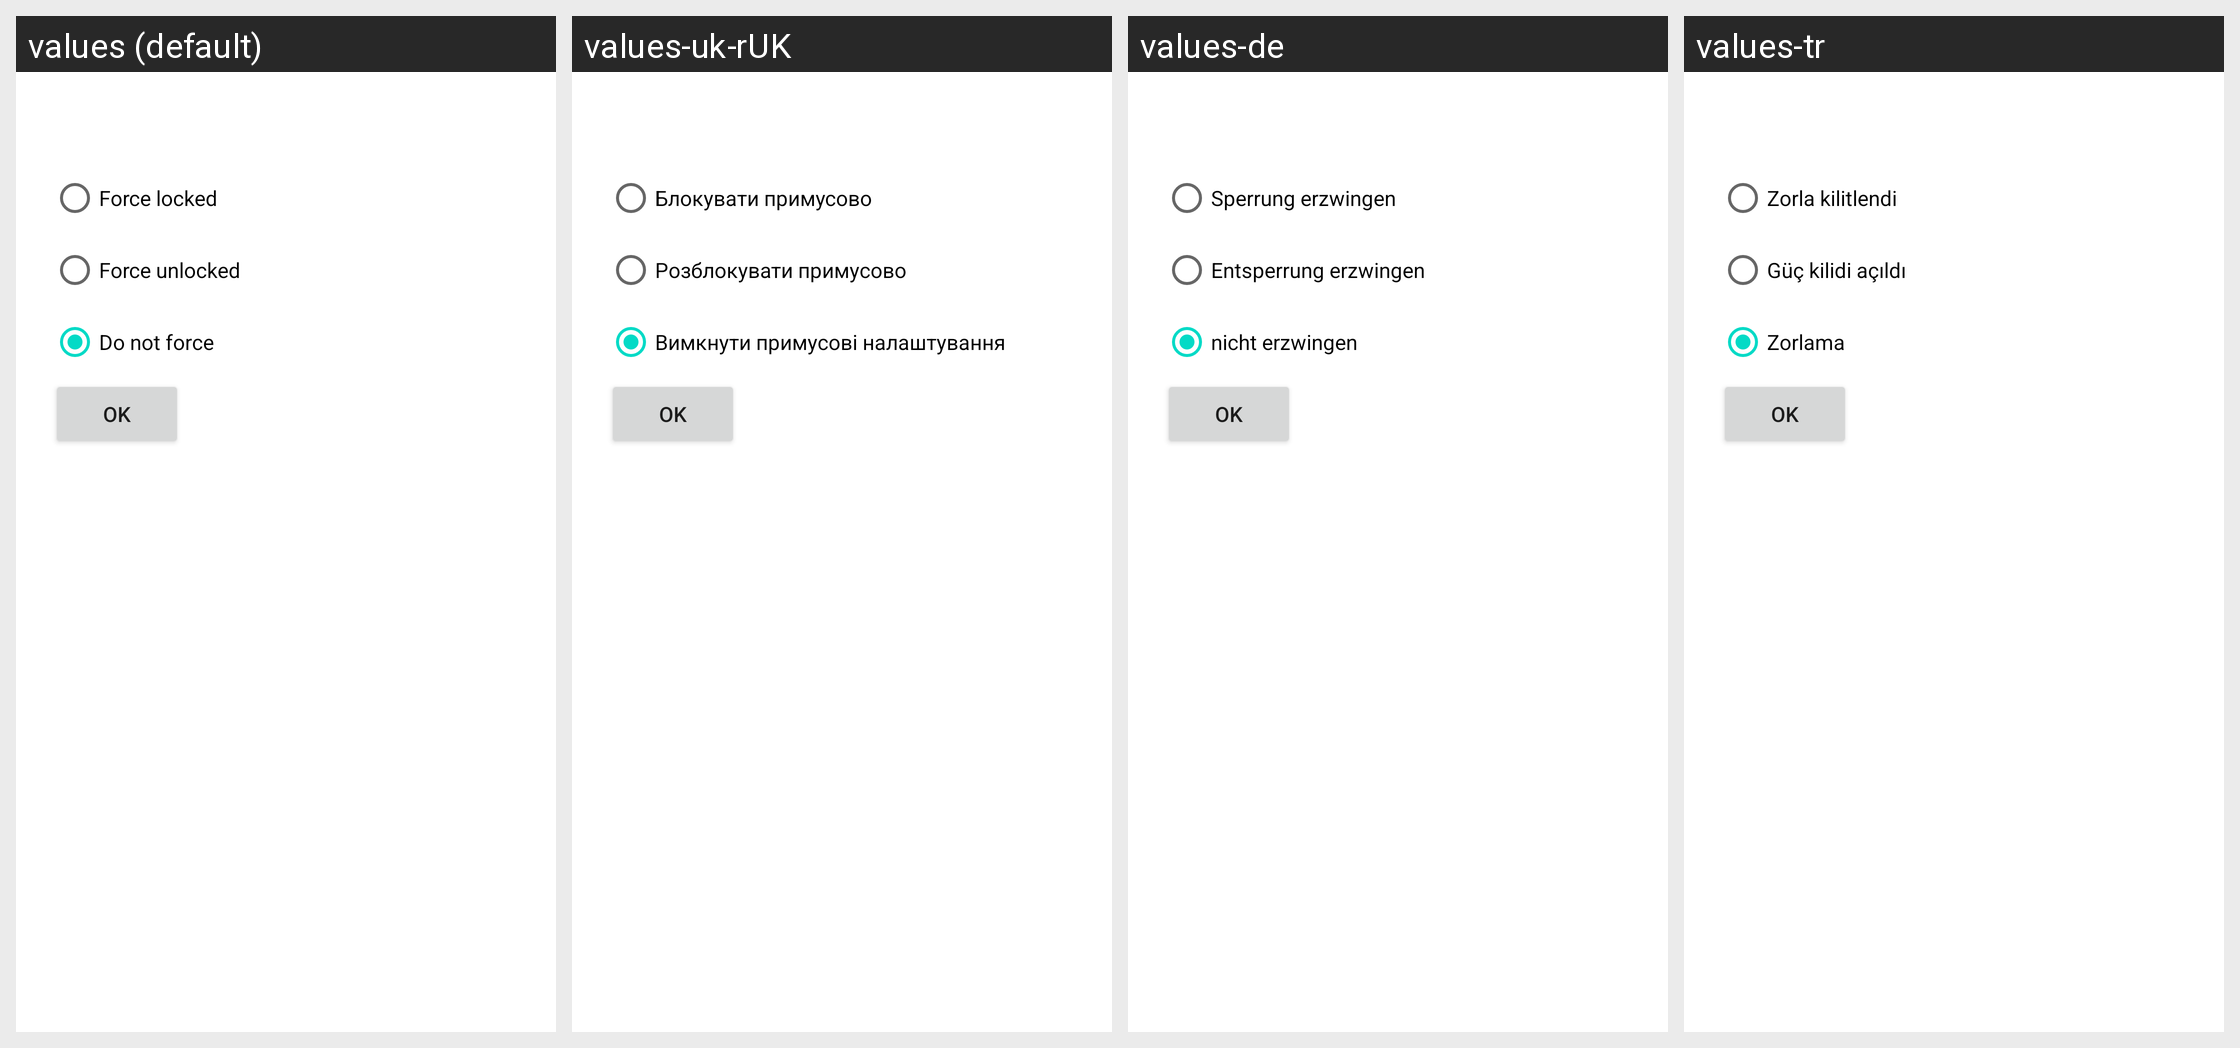

Strings drawn on this Android screen and how each of the app's shown locales translates them:
Android screen res/layout/tasker_unlock.xml rendered under 4 locales, left to right: values (default), values-uk-rUK, values-de, values-tr. Device: Nexus 5 (rendered at 1080×1920; each locale shown at half size, 540×960, under a caption strip naming it); theme Theme.MaterialComponents.DayNight.NoActionBar.
Other locales in the repository, not shown: values-cs-rCZ, values-es, values-es-rES, values-fr, values-id, values-it, values-ja, values-ja-rJP, values-pl-rPL, values-pt-rBR, values-ru, values-ru-rRU, values-sk, values-tr-rTR, values-vi-rVN, values-zh-rCN, values-zh-rTW.
Strings drawn on this screen, with the default value and each locale's value (text and hints the layout hard-codes, and strings that could not be matched under every locale, appear in the picture but are not listed):

system_noscreenlock_force_locked
  values: Force locked
  values-uk-rUK: Блокувати примусово
  values-de: Sperrung erzwingen
  values-tr: Zorla kilitlendi

system_noscreenlock_force_unlocked
  values: Force unlocked
  values-uk-rUK: Розблокувати примусово
  values-de: Entsperrung erzwingen
  values-tr: Güç kilidi açıldı

system_noscreenlock_force_off
  values: Do not force
  values-uk-rUK: Вимкнути примусові налаштування
  values-de: nicht erzwingen
  values-tr: Zorlama
